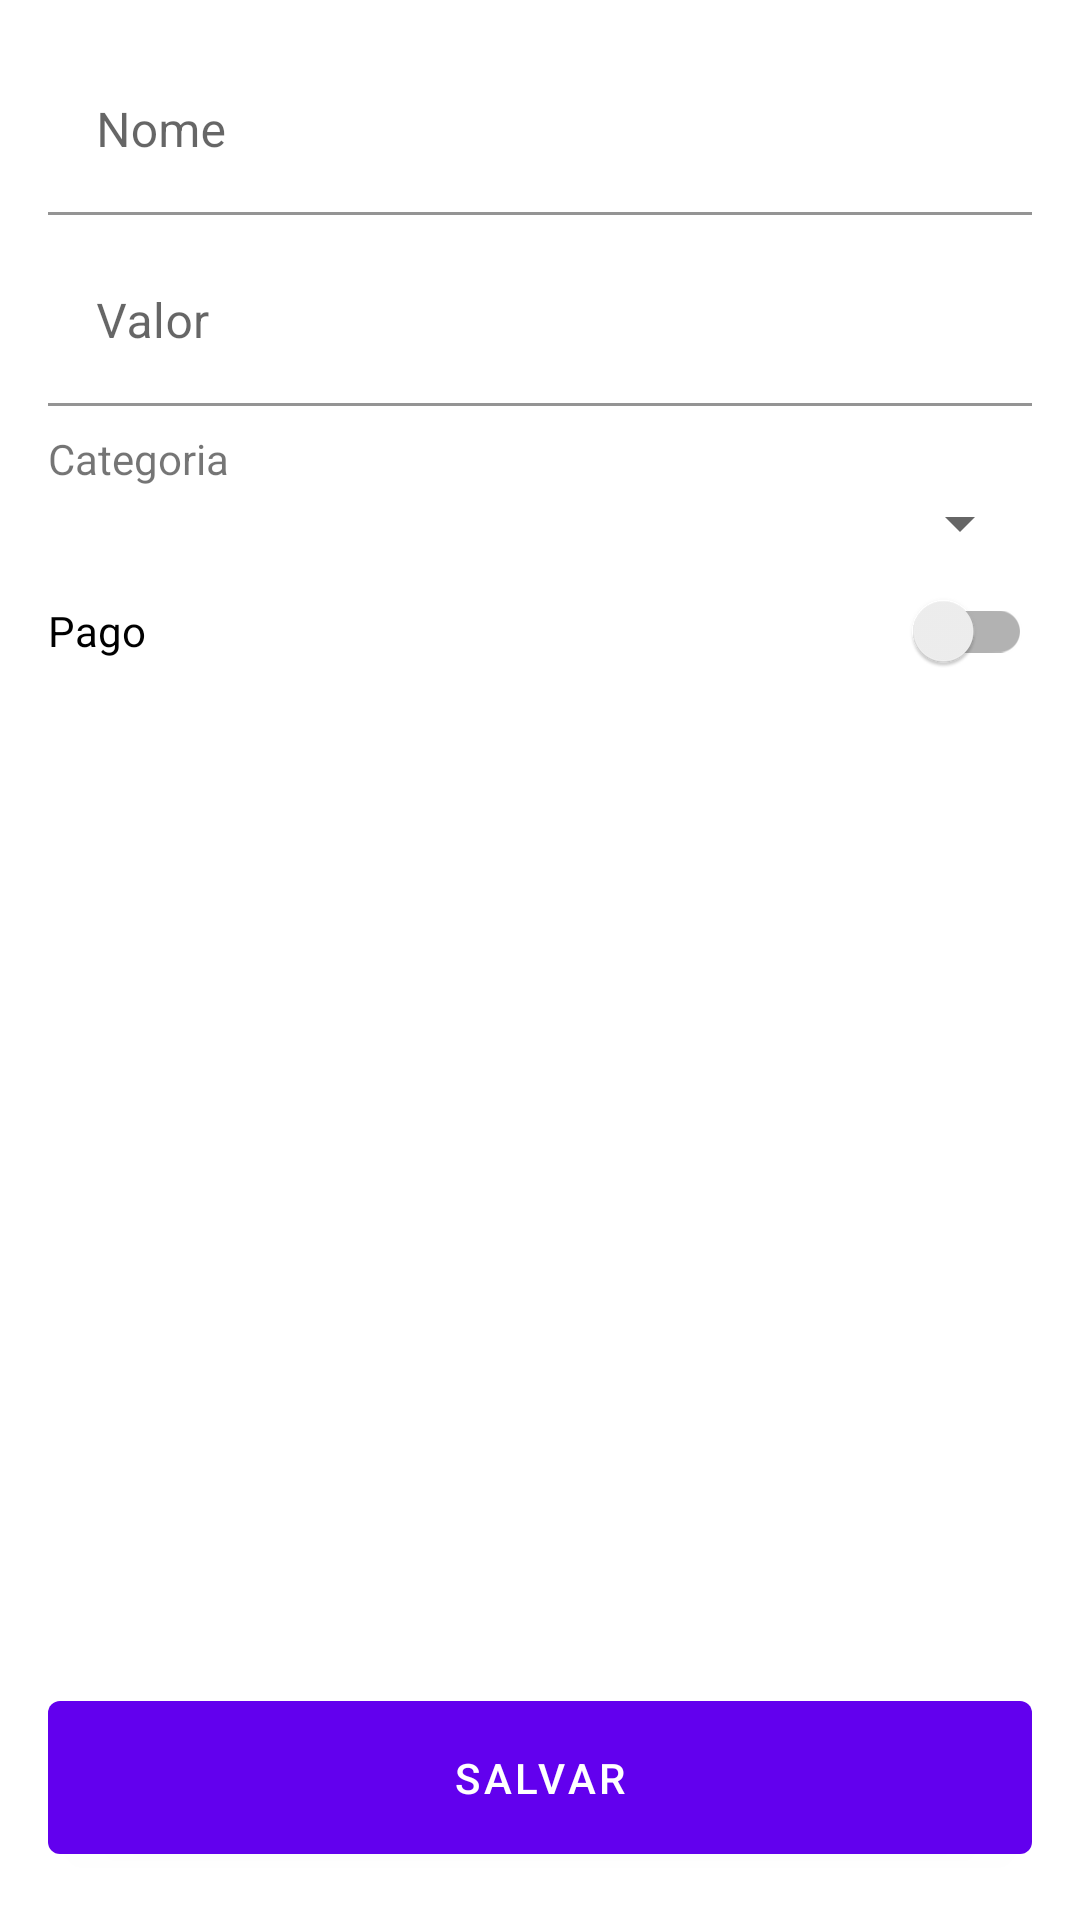

The Android layout XML behind this screen, and the referenced resources:
<!-- AndroidManifest.xml: application theme Theme.MyApplication -->
<!-- res/layout/acticity_cadastro.xml -->
<?xml version="1.0" encoding="utf-8"?>
<androidx.constraintlayout.widget.ConstraintLayout xmlns:android="http://schemas.android.com/apk/res/android"
    xmlns:app="http://schemas.android.com/apk/res-auto"
    android:layout_width="match_parent"
    android:layout_height="match_parent"
    android:orientation="vertical"
    android:padding="16dp">

    <LinearLayout
        android:layout_width="0dp"
        android:layout_height="0dp"
        android:orientation="vertical"
        app:layout_constraintBottom_toTopOf="@+id/button_salvar"
        app:layout_constraintEnd_toEndOf="parent"
        app:layout_constraintStart_toStartOf="parent"
        app:layout_constraintTop_toTopOf="parent">

        <com.google.android.material.textfield.TextInputLayout
            android:id="@+id/input_nome"
            android:layout_width="match_parent"
            android:layout_height="wrap_content"
            android:hint="@string/nome_hint"
            app:boxBackgroundColor="@color/white">

            <com.google.android.material.textfield.TextInputEditText
                android:id="@+id/editText_nome"
                android:layout_width="match_parent"
                android:layout_height="wrap_content"
                android:inputType="textPersonName"
                android:maxLength="30" />

        </com.google.android.material.textfield.TextInputLayout>

        <com.google.android.material.textfield.TextInputLayout
            android:id="@+id/input_valor"
            android:layout_width="match_parent"
            android:layout_height="wrap_content"
            android:layout_marginTop="8dp"
            android:hint="@string/valor_hint"
            app:boxBackgroundColor="@color/white"
            app:counterMaxLength="30"
            app:layout_constraintStart_toStartOf="parent"
            app:layout_constraintTop_toTopOf="parent">

            <com.google.android.material.textfield.TextInputEditText
                android:id="@+id/editText_valor"
                android:layout_width="match_parent"
                android:layout_height="wrap_content"
                android:inputType="numberDecimal" />

        </com.google.android.material.textfield.TextInputLayout>

        <androidx.appcompat.widget.AppCompatTextView
            android:layout_width="wrap_content"
            android:layout_height="wrap_content"
            android:layout_marginTop="8dp"
            android:text="@string/categoria_label" />

        <androidx.appcompat.widget.AppCompatSpinner
            android:id="@+id/spinner_categorias"
            android:layout_width="match_parent"
            android:layout_height="wrap_content" />

        <androidx.appcompat.widget.SwitchCompat
            android:id="@+id/switch_pago"
            android:layout_width="match_parent"
            android:layout_height="wrap_content"
            android:text="@string/pago_hint" />

    </LinearLayout>

    <com.google.android.material.button.MaterialButton
        android:id="@+id/button_salvar"
        android:layout_width="match_parent"
        android:layout_height="wrap_content"
        android:padding="16dp"
        android:text="@string/salvar"
        app:layout_constraintBottom_toBottomOf="parent"
        app:layout_constraintEnd_toEndOf="parent"
        app:layout_constraintStart_toStartOf="parent" />

</androidx.constraintlayout.widget.ConstraintLayout>
<!-- resources referenced by this layout -->
<resources>
  <string name="categoria_label">Categoria</string>
  <string name="nome_hint">Nome</string>
  <string name="pago_hint">Pago</string>
  <string name="salvar">Salvar</string>
  <string name="valor_hint">Valor</string>
  <style name="Theme.MyApplication" parent="Theme.MaterialComponents.DayNight.DarkActionBar">
          
          <item name="colorPrimary">@color/purple_500</item>
          <item name="colorPrimaryVariant">@color/purple_700</item>
          <item name="colorOnPrimary">@color/white</item>
          
          <item name="colorSecondary">@color/teal_200</item>
          <item name="colorSecondaryVariant">@color/teal_700</item>
          <item name="colorOnSecondary">@color/black</item>
          
          <item name="android:statusBarColor" tools:targetApi="l">?attr/colorPrimaryVariant</item>
          
      </style>
  <!-- not gathered from this repository: default colours our renderer supplied (Android Studio template values) -->
  <color name="purple_500">#FF6200EE</color>
  <color name="purple_700">#FF3700B3</color>
  <color name="teal_200">#FF03DAC5</color>
  <color name="teal_700">#FF018786</color>
  <color name="black">#FF000000</color>
  <color name="white">#FFFFFFFF</color>
</resources>
